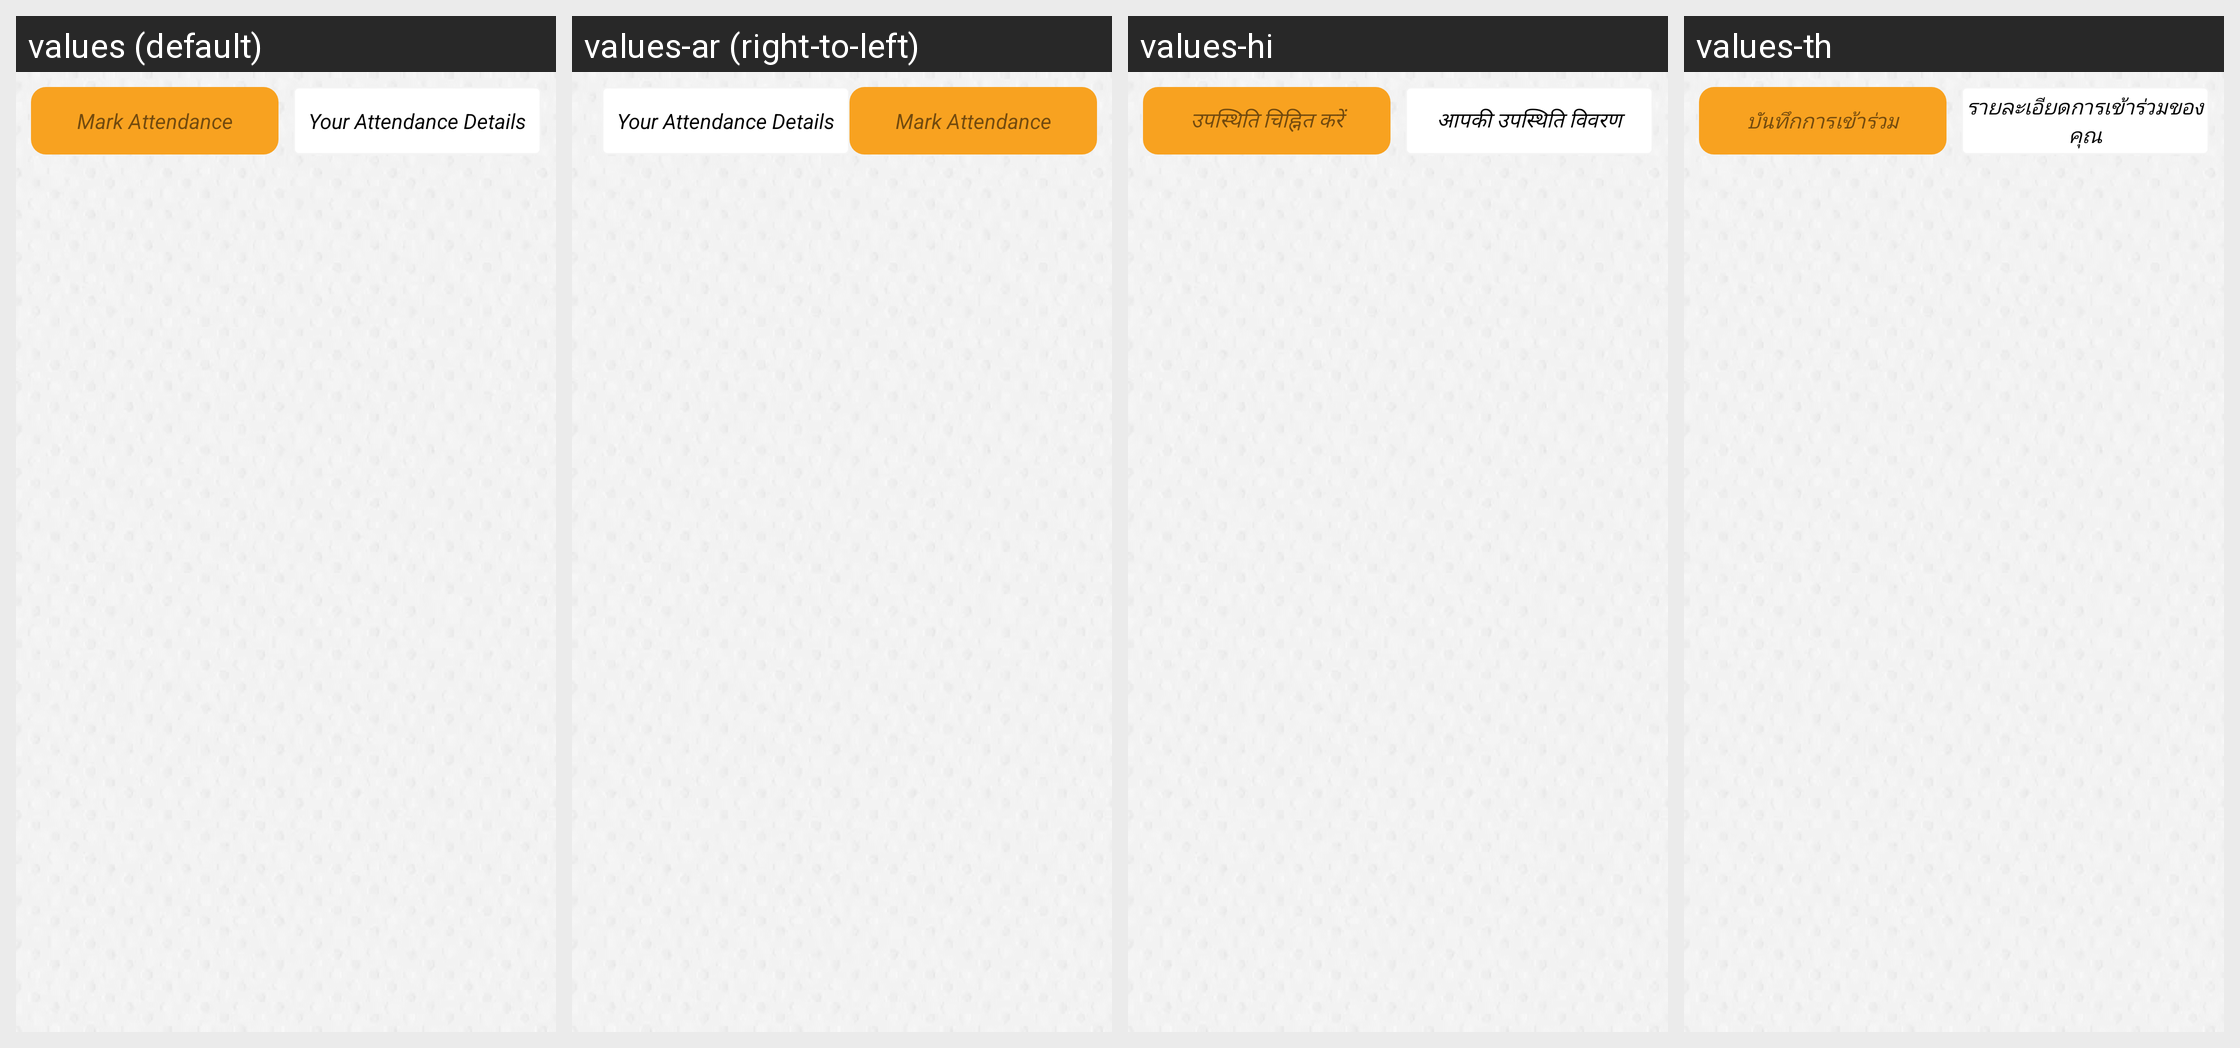

Translations of the strings shown on this Android screen, per locale in the grid:
Android screen res/layout/staff_attendance_finger_print.xml rendered under 4 locales, left to right: values (default), values-ar (right-to-left), values-hi, values-th. Device: Nexus 5 (rendered at 1080×1920; each locale shown at half size, 540×960, under a caption strip naming it); theme AppTheme.FullScreen.
Other locales in the repository, not shown: values-de, values-es, values-fr, values-it, values-ms, values-si.
Strings drawn on this screen, with the default value and each locale's value (text and hints the layout hard-codes, and strings that could not be matched under every locale, appear in the picture but are not listed):

mark_attendance
  values: Mark Attendance
  values-ar: Mark Attendance  [not translated; the default value is used]
  values-hi: उपस्थिति चिह्नित करें
  values-th: บันทึกการเข้าร่วม

your_attendance_details
  values: Your Attendance Details
  values-ar: Your Attendance Details  [not translated; the default value is used]
  values-hi: आपकी उपस्थिति विवरण
  values-th: รายละเอียดการเข้าร่วมของคุณ
